Run: headless pygame with SDL's dummy video driver; simulated clock (each Clock.tick advances the game by its frame time, no real sleeping); random seed 0; keys injected as events and as key.get_pressed() state; no mouse input.
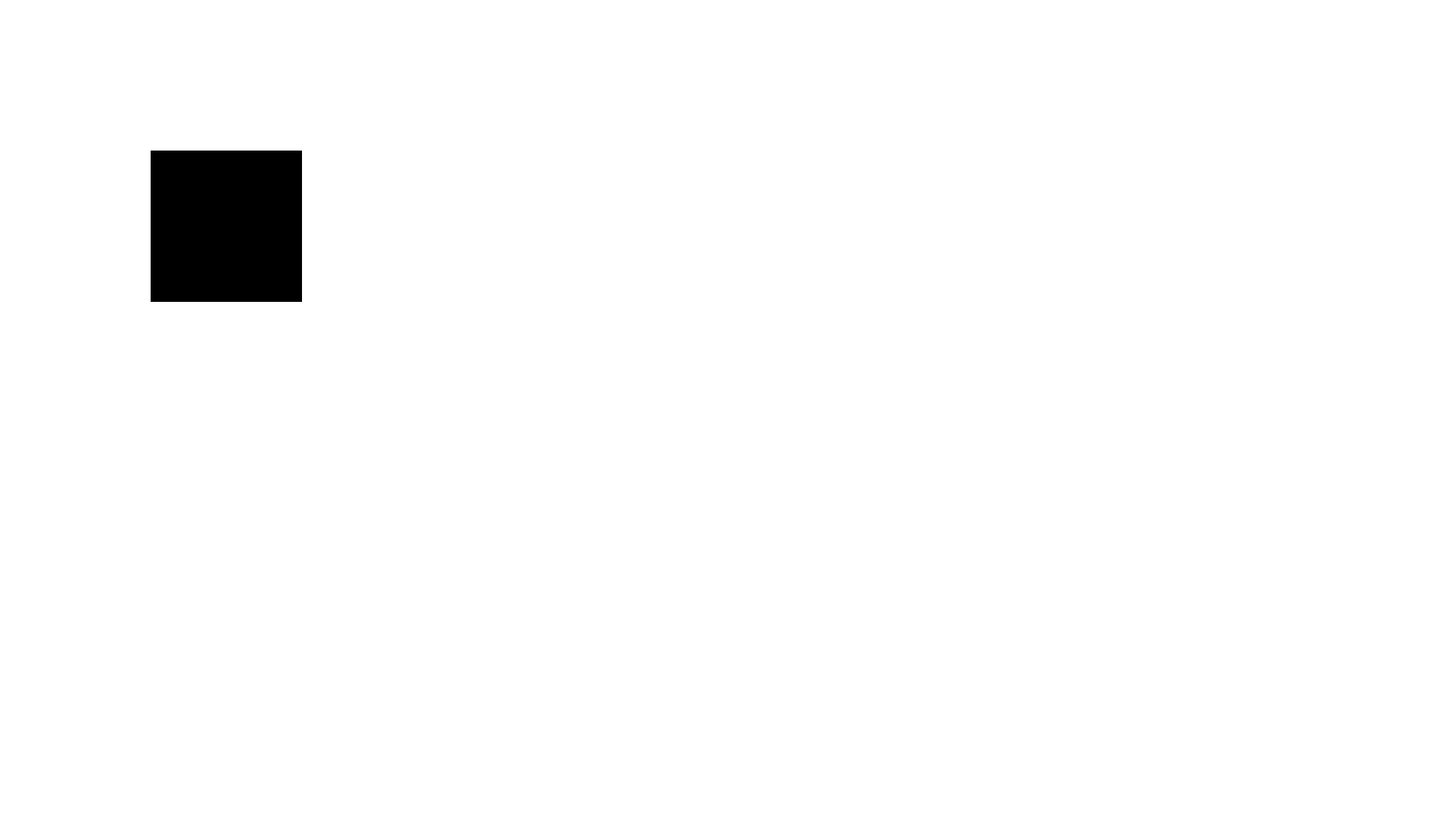
Frame 1 of 4 · flips 1–60 · no input
Frame 2 of 4 · flips 61–180 · tapped SPACE, RETURN · held RIGHT (→), D · screen unchanged from frame 1, image omitted
Frame 3 of 4 · flips 181–300 · held DOWN (↓), S · screen unchanged from frame 2, image omitted
Frame 4 of 4 · flips 301–420 · held LEFT (←), A, UP (↑), W · screen unchanged from frame 3, image omitted

The pygame program that drew these frames:

# ('V1')

import random
import pygame
import time


class Methods:
    @staticmethod
    def quit():
        for Event in pygame.event.get():
            if Event.type == pygame.QUIT:
                pygame.quit()
                exit()


class Window:
    def __init__(self):
        self.resx = 1920
        self.resy = 1080
        self.flags = pygame.SCALED
        self.window = pygame.display.set_mode((self.resx, self.resy))

    def update(self):                                             # Clockwise
        self.window.fill((255, 255, 255))            # TL       # TR       $ DR       # DL
        pygame.draw.polygon(self.window,(0, 0, 0), [(200, 200), (200,400), (400,400), (400,200)])
        pygame.display.update()


class OBJ:
    def __init__(self, pos, size, color, window):
        self.pos = pos
        self.size = size
        self.color = color
        self.window = window

    def draw(self):
        pygame.draw.rect(self.window,
                         self.color,
                         (
                             self.pos[0],
                             self.pos[1],
                             self.size[0],
                             self.size[1]
                         )
                         )


class OBJ_Handler:
    def __init__(self):
        self.playercount = 0
        self.playerwheel = []

    def add_player(self, pos, size, color, window):
        self.playerwheel.append(OBJ(pos, size, color, window))
        self.playercount += 1


class Game:
    def __init__(self):
        self.clock = pygame.time.Clock()
        self.win = Window()
        self.time = Time()

        self.mainloop()

    def mainloop(self):
        while True:
            self.clock.tick(165)
            Methods.quit()
            self.time.update()
            self.win.update()


class Time:
    def __init__(self):
        self.now = 0
        self.dt = 0
        self.prev_time = 0

    def update(self):
        self.now = time.time()
        self.dt = self.now - self.prev_time
        self.prev_time = self.now


if __name__ == '__main__':
    game = Game()
